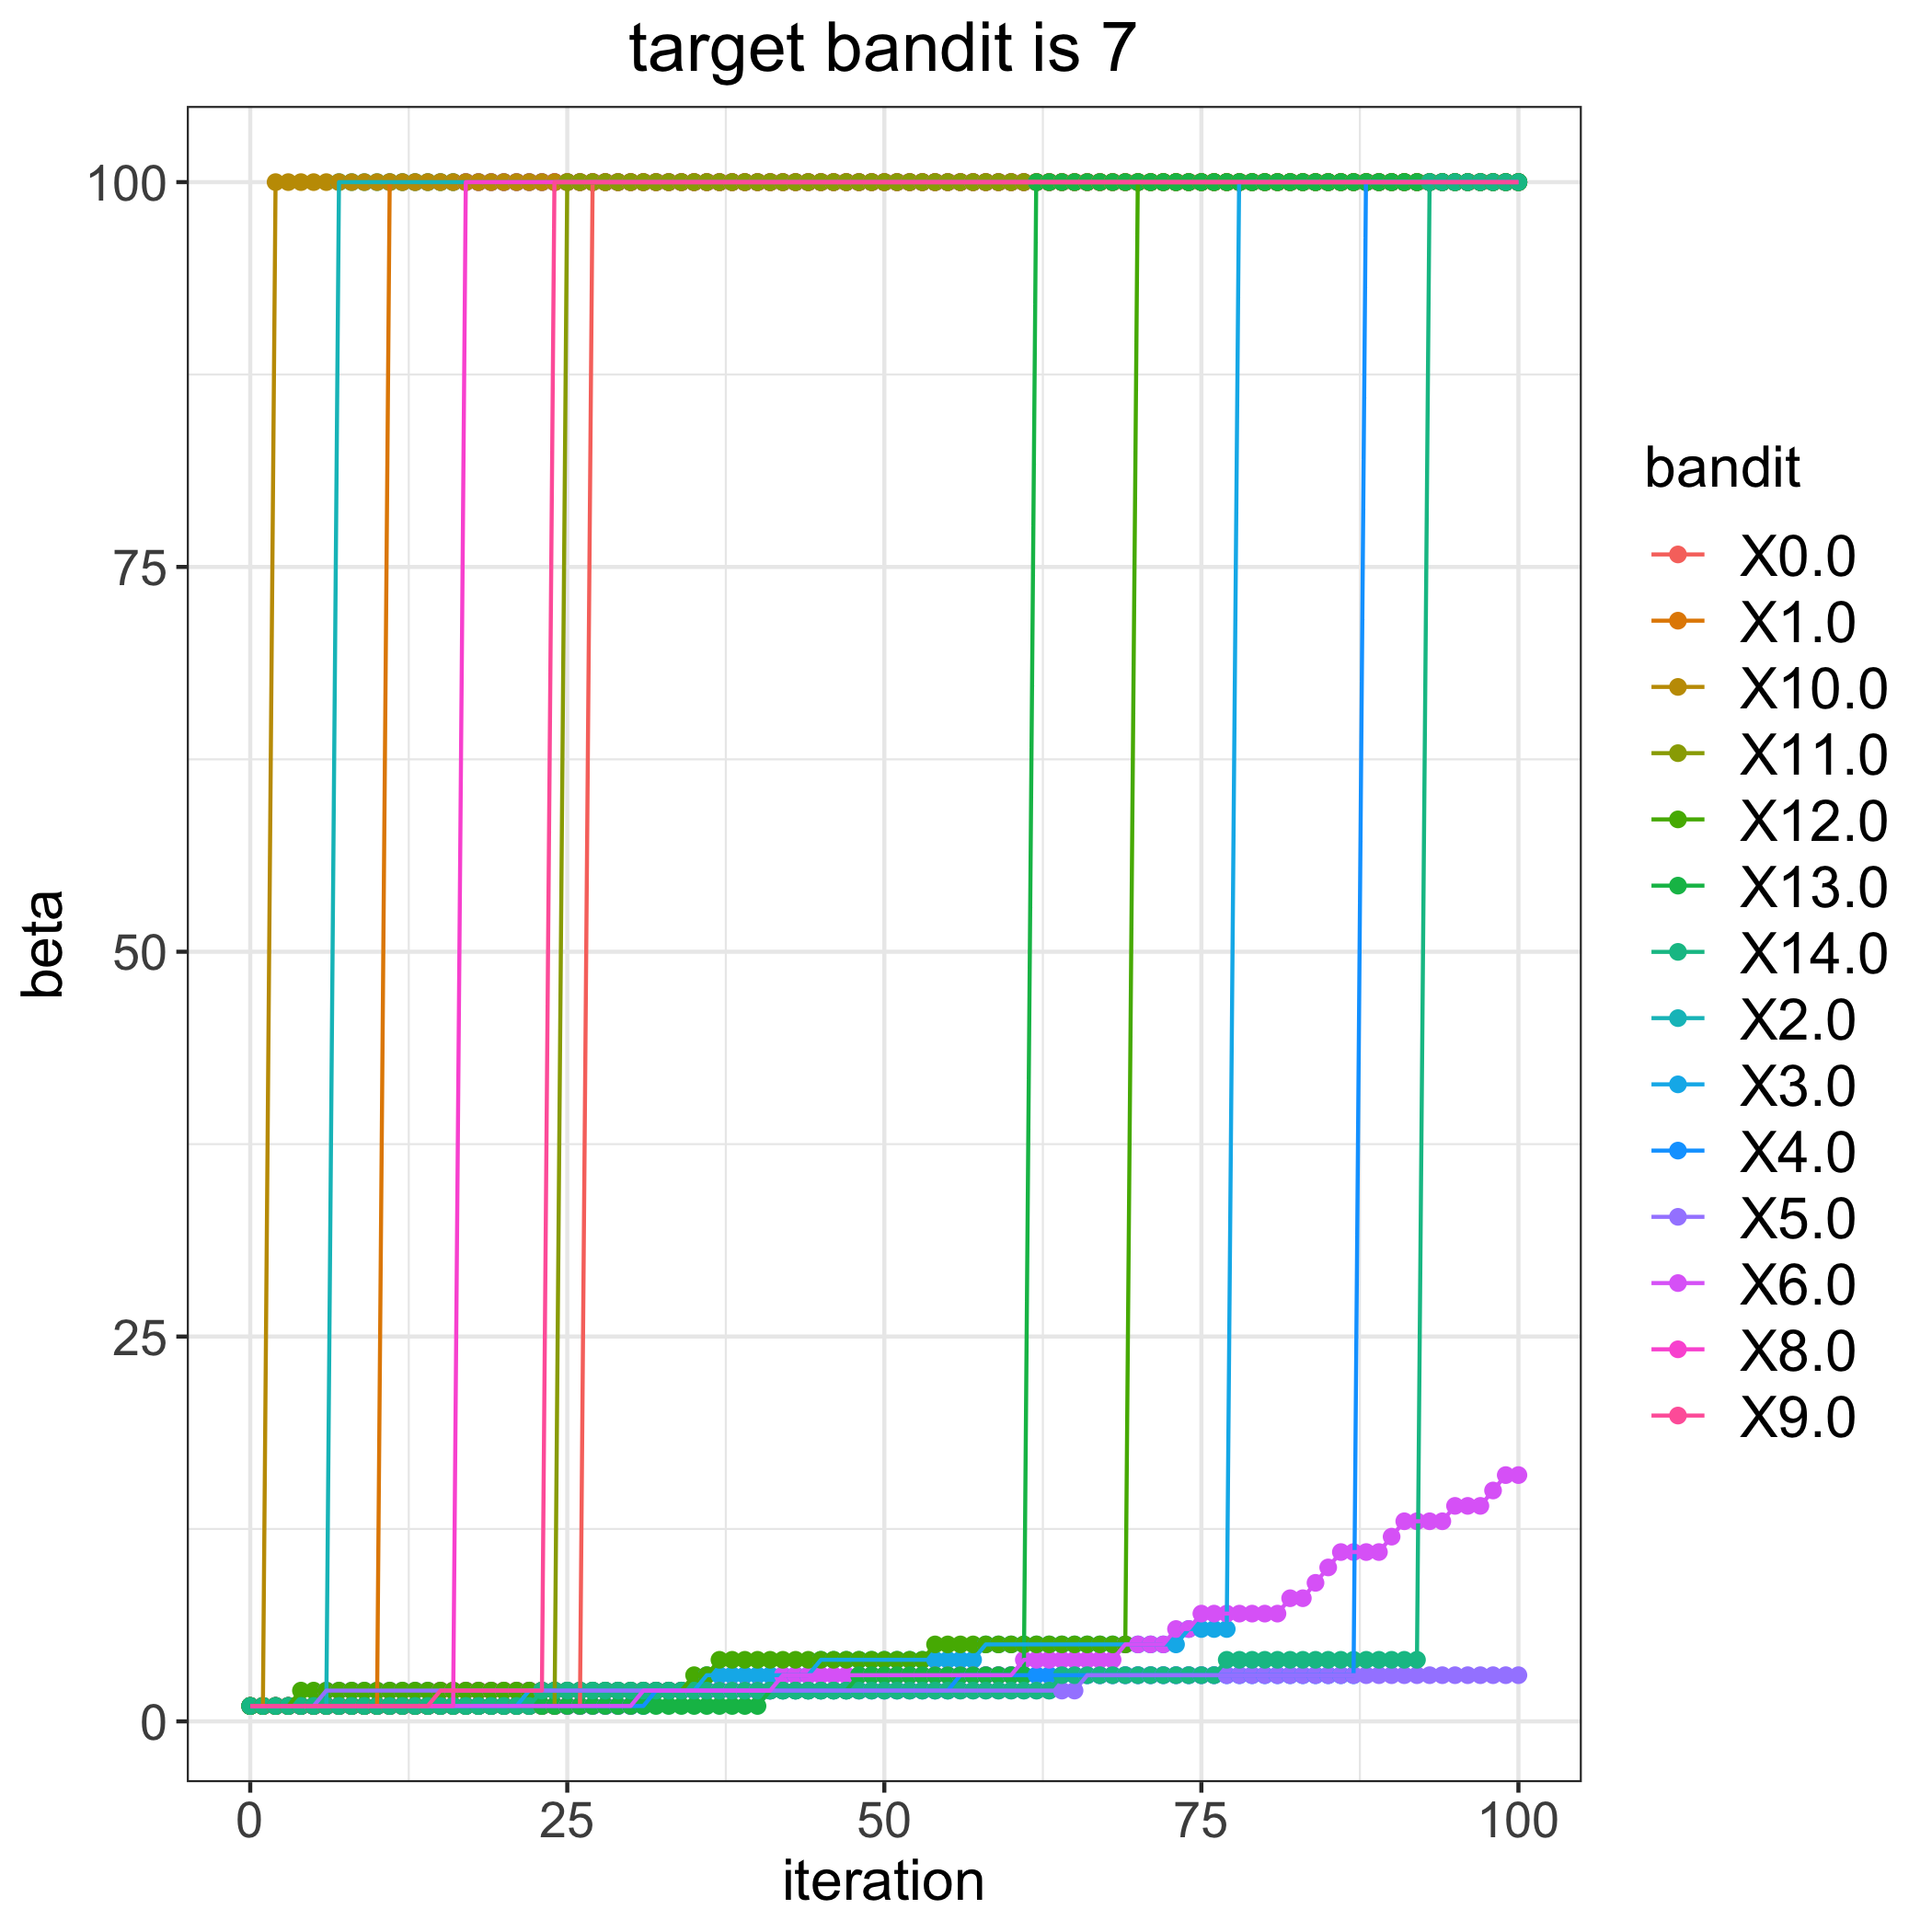

Values plotted in this chart, from the file beside it:
, 0.0, 1.0, 2.0, 3.0, 4.0, 5.0, 6.0, 8.0, 9.0, 10.0, 11.0, 12.0, 13.0, 14.0
0, 1, 1, 1, 1, 1, 1, 1, 1, 1, 1, 1, 1, 1, 1
1, 1, 1, 1, 1, 1, 1, 1, 1, 1, 1, 1, 1, 1, 1
2, 1, 1, 1, 1, 1, 1, 1, 1, 1, 100, 1, 1, 1, 1
3, 1, 1, 1, 1, 1, 1, 1, 1, 1, 100, 1, 1, 1, 1
4, 1, 1, 1, 1, 1, 1, 1, 1, 1, 100, 1, 2, 1, 1
5, 1, 1, 1, 1, 1, 1, 1, 1, 1, 100, 1, 2, 1, 1
6, 1, 1, 1, 1, 1, 2, 1, 1, 1, 100, 1, 2, 1, 1
7, 1, 1, 100, 1, 1, 2, 1, 1, 1, 100, 1, 2, 1, 1
8, 1, 1, 100, 1, 1, 2, 1, 1, 1, 100, 1, 2, 1, 1
9, 1, 1, 100, 1, 1, 2, 1, 1, 1, 100, 1, 2, 1, 1
10, 1, 1, 100, 1, 1, 2, 1, 1, 1, 100, 1, 2, 1, 1
11, 1, 100, 100, 1, 1, 2, 1, 1, 1, 100, 1, 2, 1, 1
12, 1, 100, 100, 1, 1, 2, 1, 1, 1, 100, 1, 2, 1, 1
13, 1, 100, 100, 1, 1, 2, 1, 1, 1, 100, 1, 2, 1, 1
14, 1, 100, 100, 1, 1, 2, 1, 1, 1, 100, 1, 2, 1, 1
15, 1, 100, 100, 1, 1, 2, 1, 1, 2, 100, 1, 2, 1, 1
16, 1, 100, 100, 1, 1, 2, 1, 1, 2, 100, 1, 2, 1, 1
17, 1, 100, 100, 1, 1, 2, 1, 100, 2, 100, 1, 2, 1, 1
18, 1, 100, 100, 1, 1, 2, 1, 100, 2, 100, 1, 2, 1, 1
19, 1, 100, 100, 1, 1, 2, 1, 100, 2, 100, 1, 2, 1, 1
20, 1, 100, 100, 1, 1, 2, 1, 100, 2, 100, 1, 2, 1, 1
21, 1, 100, 100, 1, 1, 2, 1, 100, 2, 100, 1, 2, 1, 1
22, 1, 100, 100, 2, 1, 2, 1, 100, 2, 100, 1, 2, 1, 1
23, 1, 100, 100, 2, 1, 2, 1, 100, 2, 100, 1, 2, 1, 2
24, 1, 100, 100, 2, 1, 2, 1, 100, 100, 100, 1, 2, 1, 2
25, 1, 100, 100, 2, 1, 2, 1, 100, 100, 100, 100, 2, 1, 2
26, 1, 100, 100, 2, 1, 2, 1, 100, 100, 100, 100, 2, 1, 2
27, 100, 100, 100, 2, 1, 2, 1, 100, 100, 100, 100, 2, 1, 2
28, 100, 100, 100, 2, 1, 2, 1, 100, 100, 100, 100, 2, 1, 2
29, 100, 100, 100, 2, 1, 2, 1, 100, 100, 100, 100, 2, 1, 2
30, 100, 100, 100, 2, 1, 2, 1, 100, 100, 100, 100, 2, 1, 2
31, 100, 100, 100, 2, 1, 2, 2, 100, 100, 100, 100, 2, 1, 2
32, 100, 100, 100, 2, 2, 2, 2, 100, 100, 100, 100, 2, 1, 2
33, 100, 100, 100, 2, 2, 2, 2, 100, 100, 100, 100, 2, 1, 2
34, 100, 100, 100, 2, 2, 2, 2, 100, 100, 100, 100, 2, 1, 2
35, 100, 100, 100, 2, 2, 2, 2, 100, 100, 100, 100, 3, 1, 2
36, 100, 100, 100, 3, 2, 2, 2, 100, 100, 100, 100, 3, 1, 2
37, 100, 100, 100, 3, 2, 2, 2, 100, 100, 100, 100, 4, 1, 2
38, 100, 100, 100, 3, 2, 2, 2, 100, 100, 100, 100, 4, 1, 2
39, 100, 100, 100, 3, 2, 2, 2, 100, 100, 100, 100, 4, 1, 2
40, 100, 100, 100, 3, 2, 2, 2, 100, 100, 100, 100, 4, 1, 2
41, 100, 100, 100, 3, 2, 2, 2, 100, 100, 100, 100, 4, 2, 2
42, 100, 100, 100, 3, 2, 2, 3, 100, 100, 100, 100, 4, 2, 2
43, 100, 100, 100, 3, 2, 2, 3, 100, 100, 100, 100, 4, 2, 2
44, 100, 100, 100, 3, 2, 2, 3, 100, 100, 100, 100, 4, 2, 2
45, 100, 100, 100, 4, 2, 2, 3, 100, 100, 100, 100, 4, 2, 2
46, 100, 100, 100, 4, 2, 2, 3, 100, 100, 100, 100, 4, 2, 2
47, 100, 100, 100, 4, 2, 2, 3, 100, 100, 100, 100, 4, 2, 2
48, 100, 100, 100, 4, 2, 2, 3, 100, 100, 100, 100, 4, 3, 2
49, 100, 100, 100, 4, 2, 2, 3, 100, 100, 100, 100, 4, 3, 2
50, 100, 100, 100, 4, 2, 2, 3, 100, 100, 100, 100, 4, 3, 2
51, 100, 100, 100, 4, 2, 2, 3, 100, 100, 100, 100, 4, 3, 2
52, 100, 100, 100, 4, 2, 2, 3, 100, 100, 100, 100, 4, 3, 2
53, 100, 100, 100, 4, 2, 2, 3, 100, 100, 100, 100, 4, 3, 2
54, 100, 100, 100, 4, 2, 2, 3, 100, 100, 100, 100, 5, 3, 2
55, 100, 100, 100, 4, 2, 2, 3, 100, 100, 100, 100, 5, 3, 2
56, 100, 100, 100, 4, 3, 2, 3, 100, 100, 100, 100, 5, 3, 2
57, 100, 100, 100, 4, 3, 2, 3, 100, 100, 100, 100, 5, 3, 2
58, 100, 100, 100, 5, 3, 2, 3, 100, 100, 100, 100, 5, 3, 2
59, 100, 100, 100, 5, 3, 2, 3, 100, 100, 100, 100, 5, 3, 2
... 41 more rows
